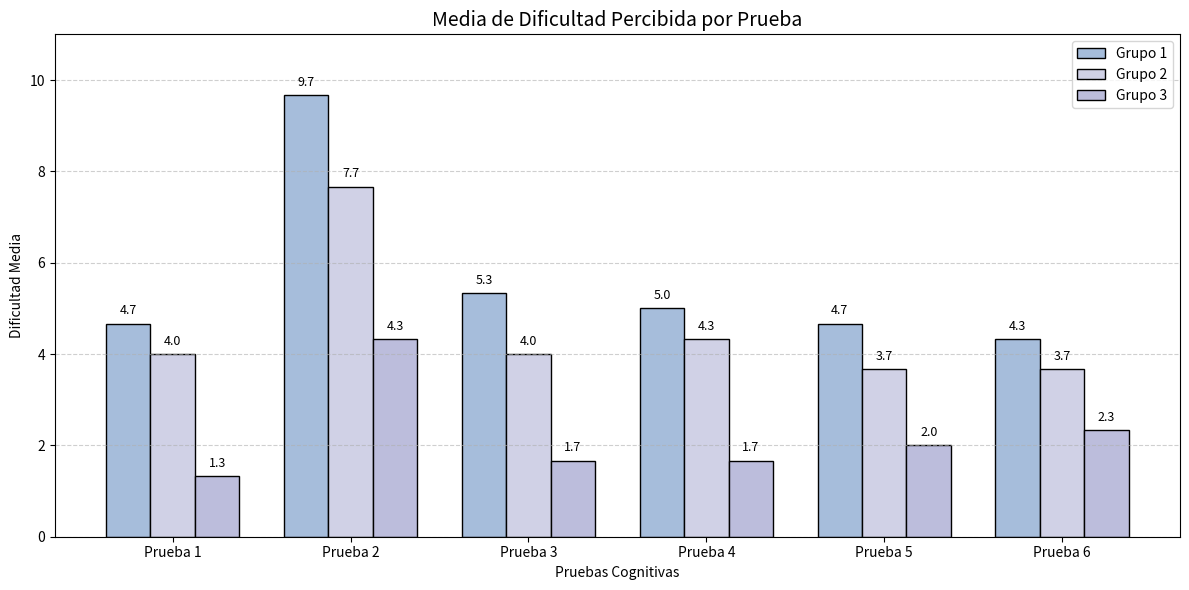

The matplotlib source for this figure:
import matplotlib.pyplot as plt
import numpy as np

# Pruebas y grupos
pruebas = ['Prueba 1', 'Prueba 2', 'Prueba 3', 'Prueba 4', 'Prueba 5', 'Prueba 6']
grupos = ['Grupo 1', 'Grupo 2', 'Grupo 3']
n_pruebas = len(pruebas)
n_grupos = len(grupos)

grupo3 = [
    [1, 4, 3, 2, 2, 3],     # Persona 1 - R.B.
    [1, 4, 1, 1, 3, 2],     # Persona 2 - D.C.
    [2, 5, 1, 2, 1, 2]      # Persona 3 - A.C.
]

grupo2 = [
    [5, 7, 4, 5, 4, 5],     # Persona 1 - D.C.
    [3, 7, 3, 4, 2, 3],     # Persona 2 - J.M.
    [4, 9, 5, 4, 5, 3]      # Persona 3 - D.M
]

grupo1 = [
    [5, 9, 5, 7, 6, 5],     # Persona 1 - C.C.
    [4, 10, 5, 4, 4, 4],    # Persona 2 - J.C
    [5, 10, 6, 4, 4, 4]     # Persona 1 - A.C.
]

data = np.array([   # Medias
    np.mean(grupo1, axis=0),
    np.mean(grupo2, axis=0),
    np.mean(grupo3, axis=0)
])

colors = ['#a6bddb', '#d0d1e6', '#bcbddc']
bar_width = 0.25
x = np.arange(n_pruebas)

plt.figure(figsize=(12, 6))

for i in range(n_grupos):
    plt.bar(x + i * bar_width, data[i], width=bar_width, label=grupos[i], edgecolor='black', color=colors[i])

plt.xticks(x + bar_width, pruebas)
plt.ylim(0, 11)
plt.title('Media de Dificultad Percibida por Prueba', fontsize=14)
plt.xlabel('Pruebas Cognitivas')
plt.ylabel('Dificultad Media')
plt.legend()
plt.grid(axis='y', linestyle='--', alpha=0.6)

for i in range(n_grupos):
    for j in range(n_pruebas):
        valor = data[i, j]
        plt.text(x[j] + i * bar_width, valor + 0.2, f'{valor:.1f}', ha='center', fontsize=9)

plt.tight_layout()
plt.show()
